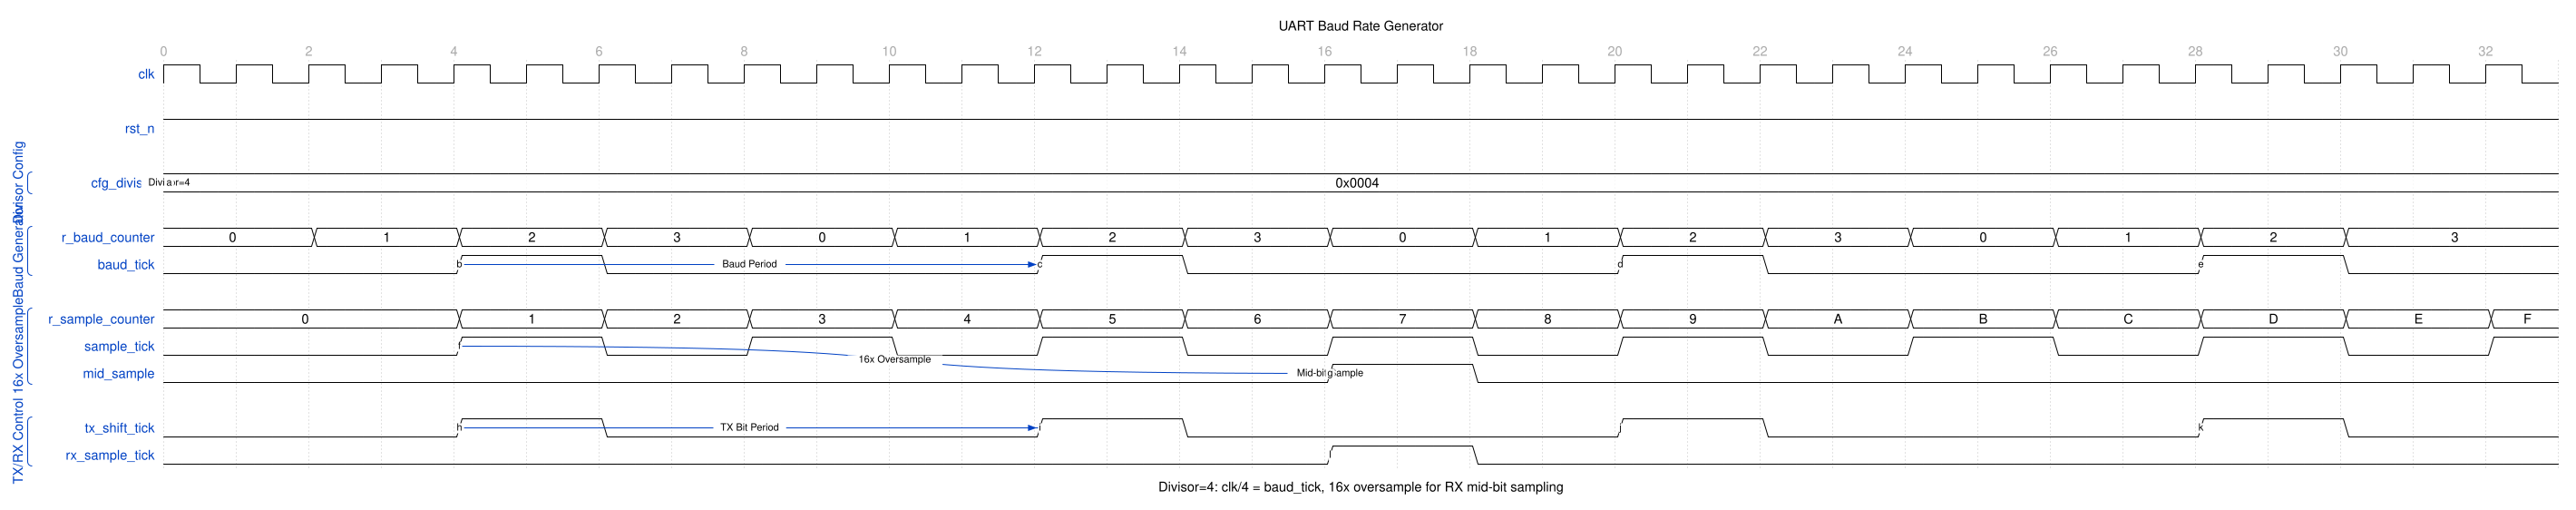

Write the WaveJSON whose rendering is this waveform diagram.

{
  "signal": [
    {
      "name": "clk",
      "wave": "p................................",
      "period": 1.0
    },
    {},
    {
      "name": "rst_n",
      "wave": "1................................"
    },
    {},
    [
      "Divisor Config",
      {
        "name": "cfg_divisor",
        "wave": "=................................",
        "data": ["0x0004"],
        "node": "a................................"
      }
    ],
    {},
    [
      "Baud Generator",
      {
        "name": "r_baud_counter",
        "wave": "=.=.=.=.=.=.=.=.=.=.=.=.=.=.=.=..",
        "data": ["0", "1", "2", "3", "0", "1", "2", "3", "0", "1", "2", "3", "0", "1", "2", "3"]
      },
      {
        "name": "baud_tick",
        "wave": "0...1.0.....1.0.....1.0.....1.0..",
        "node": "....b.......c.......d.......e...."
      }
    ],
    {},
    [
      "16x Oversample",
      {
        "name": "r_sample_counter",
        "wave": "=...=.=.=.=.=.=.=.=.=.=.=.=.=.=.=",
        "data": ["0", "1", "2", "3", "4", "5", "6", "7", "8", "9", "A", "B", "C", "D", "E", "F"]
      },
      {
        "name": "sample_tick",
        "wave": "0...1.0.1.0.1.0.1.0.1.0.1.0.1.0.1",
        "node": "....f..............................."
      },
      {
        "name": "mid_sample",
        "wave": "0...............1.0..............",
        "node": "................g................"
      }
    ],
    {},
    [
      "TX/RX Control",
      {
        "name": "tx_shift_tick",
        "wave": "0...1.0.....1.0.....1.0.....1.0..",
        "node": "....h.......i.......j.......k...."
      },
      {
        "name": "rx_sample_tick",
        "wave": "0...............1.0..............",
        "node": "................l................"
      }
    ]
  ],
  "head": {
    "text": "UART Baud Rate Generator",
    "tick": 0,
    "every": 2
  },
  "foot": {
    "text": "Divisor=4: clk/4 = baud_tick, 16x oversample for RX mid-bit sampling"
  },
  "config": {
    "hscale": 1.5
  },
  "edge": [
    "a Divisor=4",
    "b~>c Baud Period",
    "f~>g 16x Oversample",
    "g Mid-bit Sample",
    "h~>i TX Bit Period"
  ]
}
